Run: headless pygame with SDL's dummy video driver; simulated clock (each Clock.tick advances the game by its frame time, no real sleeping); random seed 0; keys injected as events and as key.get_pressed() state; mouse plan: one left click at the window centre at the start of phase 2, then a move to the lower-right quarter at the start of phase 3.
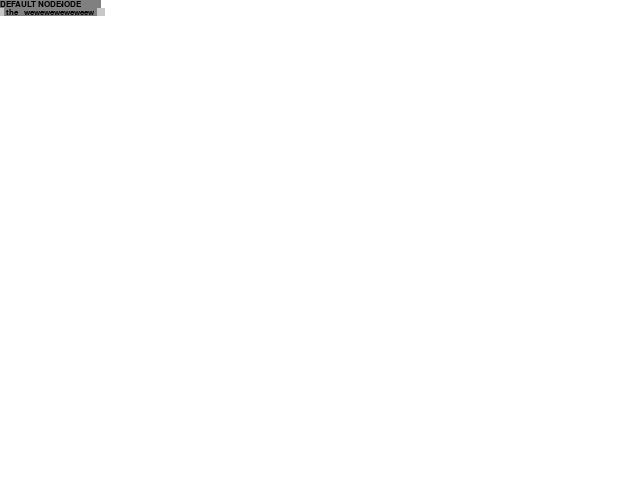
Frame 1 of 4 · flips 1–60 · no input
Frame 2 of 4 · flips 61–180 · clicked the window centre · tapped SPACE, RETURN · held RIGHT (→), D · screen unchanged from frame 1, image omitted
Frame 3 of 4 · flips 181–300 · moved the mouse to the lower-right quarter · held DOWN (↓), S · screen unchanged from frame 2, image omitted
Frame 4 of 4 · flips 301–420 · held LEFT (←), A, UP (↑), W · screen unchanged from frame 3, image omitted

The pygame program that drew these frames:

import pygame
import sys
import math
import collections

pygame.font.init()

font = pygame.font.SysFont('dejavusans', 12)

def default(value, default):
  # return a default value
  # to avoid the "principle of least surprise" with mutable default arguments
  if value is None:
    return default
  return value

class NodeInput:
  def __init__(self, name, typ):
    self.pos = (0, 0) # the position of the draggable circle relative to the connection point
    self.name = name
    self.typ = typ # i call it `typ` because `type` gives ugly ahh purple keyword formatting
    self.connected = None
    self.buffer = collections.deque()
    self.updatesize()
  
  def abspos(self):
    return addpoints(self.pos, self.wirepos())
  
  def wirepos(self):
    return addpoints(self.parent.pos, (0, self.parent.inputheights[self.parenti]))
  
  def socketrect(self):
    return pygame.Rect(addpoints(self.abspos(), (-4, -4)), (8, 8))
  
  def updatesize(self):
    namesize = font.size(self.name)
    width = 4 + 2 + namesize[0]
    height = namesize[1]
    self.size = width, height
  
  def draw(self):
    display = pygame.surface.Surface(self.size, pygame.SRCALPHA)
    display.fill((0, 0, 0, 0))
    name = font.render(self.name, True, (0, 0, 0))
    display.blit(name, (4 + 2, 0))
    return display
  
  def connect(self, other):
    if other is not None:
      self.connected = other
      self.connected.connected.append(self)
      self.pos = (0, 0)
      self.connected.pos = (0, 0)
  
  def disconnect(self):
    if self.connected is not None:
      self.connected.connected.remove(self)
      self.connected = None
  
  def available(self):
    return len(self.buffer)
  
  def read(self, amount):
    return [self.buffer.popleft() for _ in range(amount)]
  
  def captures(self, pos):
    # pos is relative to the top left corner
    return False

class NodeOutput:
  def __init__(self, name, typ):
    self.pos = (0, 0) # the position of the draggable circle relative to the connection point
    self.name = name
    self.typ = typ # i call it `typ` because `type` gives ugly ahh purple keyword formatting
    self.connected = [] # the inputs this sends to
    self.updatesize()
  
  def abspos(self):
    return addpoints(self.pos, self.wirepos())
  
  def wirepos(self):
    return addpoints(self.parent.pos, (self.parent.size[0], self.parent.outputheights[self.parenti]))
  
  def socketrect(self):
    return pygame.Rect(addpoints(self.abspos(), (-4, -4)), (8, 8))
  
  def updatesize(self):
    namesize = font.size(self.name)
    width = namesize[0] + 2 + 4
    height = namesize[1]
    self.size = width, height
  
  def draw(self):
    display = pygame.surface.Surface(self.size, pygame.SRCALPHA)
    display.fill((0, 0, 0, 0))
    name = font.render(self.name, True, (0, 0, 0))
    display.blit(name, (0, 0))
    return display
  
  def push(self, data):
    for c in self.connected:
      c.buffer.extend(data)
  
  def captures(self, pos):
    # pos is relative to the top right corner
    return False

class Node:
  # a node
  # can have inputs and outputs
  # and sliders? maybe like blender - slider or connection
  # inputs and outputs of types
  
  def __init__(self, pos = None, name = None, inputs = None, outputs = None, widgets = None):
    self.pos = default(pos, (0, 0))
    self.name = default(name, "DEFAULT NODE")
    self.inputs = default(inputs, [])
    for ii,i in enumerate(self.inputs):
      i.parent = self
      i.parenti = ii
    self.outputs = default(outputs, [])
    for oi,o in enumerate(self.outputs):
      o.parent = self
      o.parenti = oi
    self.widgets = default(widgets, [])
    self.updatesize()
    self.layoutconnections()
  
  def update(self):
    # update the outputs with the inputs
    # i'm not sure how this should work
    # push or pull?
    # push probably
    # read available input and push some output
    for w in self.widgets:
      w.update()
    pass
  
  def updatesize(self):
    namesize = font.size(self.name)
    width = max(
      namesize[0],
      # two 0's because max treats a single argument as an iterable
      max(*(i.size[0] for i in self.inputs), 0, 0) + 5 + max(*(o.size[0] for o in self.outputs), 0, 0),
      *(w.minwidth() for w in self.widgets)
    )
    height = (
      namesize[1] +
      max(sum(i.size[1] for i in self.inputs), sum(o.size[1] for o in self.outputs)) +
      sum(w.height() for w in self.widgets)
    )
    self.size = width, height
  
  def layoutconnections(self):
    # does this need to exist?
    # maybe not if all connections have the same height?
    # also i'm assuming the connections are centered vertically
    namesize = font.size(self.name)
    iy = namesize[1]
    self.inputheights = []
    for i in self.inputs:
      ih = i.size[1]
      self.inputheights.append(iy + ih / 2)
      iy += ih
    oy = namesize[1]
    self.outputheights = []
    for o in self.outputs:
      oh = o.size[1]
      self.outputheights.append(oy + oh / 2)
      oy += oh
  
  def draw(self):
    display = pygame.surface.Surface(self.size, pygame.SRCALPHA) # per pixel alpha because i want to have rounded corners <3
    display.fill((128, 128, 128))
    name = font.render(self.name, True, (0, 0, 0))
    display.blit(name, ((self.size[0] - name.get_width()) / 2, 0))
    iy = name.get_height()
    for i in self.inputs:
      display.blit(i.draw(), (0, iy))
      iy += i.size[1]
    oy = name.get_height()
    for o in self.outputs:
      display.blit(o.draw(), (self.size[0] - o.size[0], oy))
      oy += o.size[1]
    wy = max(iy, oy)
    for w in self.widgets:
      display.blit(w.draw(), ((self.size[0] - w.size[0]) / 2, wy))
      wy += w.size[1]
    return display
  
  def bounds(self):
    return pygame.Rect(self.pos, self.size)
  
  def captures(self, pos):
    # called to check if this node would capture a click
    # returning True means it won't get dragged
    x,y = pos
    x -= self.pos[0]
    y -= self.pos[1]
    namesize = font.size(self.name)
    iy = namesize[1]
    for i in self.inputs:
      if i.captures((x, y - iy)):
        self.nextfocus = i, (x, y - iy)
        return True
      iy += i.size[1]
    oy = namesize[1]
    for o in self.outputs:
      if o.captures((x - self.size[1], y - oy)): # eh whatever the outputs can reference their mouse clicks from the right side
        self.nextfocus = o, (x - self.size[1], y - oy)
        return True
      oy += o.size[1]
    wy = max(iy, oy)
    for w in self.widgets:
      if w.captures((x - self.size[1] / 2, y - wy)): # center :)
        self.nextfocus = w, (x - self.size[1] / 2, y - wy)
        return True
      wy += w.size[1]
    return False
  
  def mousepressed(self, pos):
    # called when the node is clicked on
    self.focus, pos = self.nextfocus # ignore the given mouse position - it should be the same
    self.focus.mousepressed(pos)
  
  def mousedragged(self, rel):
    # only called if mousepressed() returned True
    # deals with sliders etc
    self.focus.mousedragged(rel)
  
  def mousereleased(self):
    # only called if mousepressed() returned True
    # deals with sliders etc
    self.focus.mousereleased()

def addpoints(*ps):
  # tm
  return tuple(map(sum, zip(*ps)))

def distance2(p1, p2):
  return sum((c1 - c2) ** 2 for c1,c2 in zip(p1, p2))

def distance(p1, p2):
  return math.sqrt(distance2(p1, p2))

pygame.init()

display = pygame.display.set_mode((640, 480), pygame.RESIZABLE)
clock = pygame.time.Clock()

nodes = [
  Node(inputs = [NodeInput('the', 'none')], outputs = [NodeOutput('weweweweweweew', 'none')]),
  Node(inputs = [NodeInput('the', 'none')], outputs = [NodeOutput('weweweweweweew', 'none')]),
  Node(),
]

# focus: (NOFOCUS) | (FOCUSDRAGNODE, node) | (FOCUSNODE, node) | (FOCUSNODEINPUT, inp) | (FOCUSNODEOUTPUT, outp)
NOFOCUS         = 0, # comma to make it a tuple so i don't need a comma everywhere i use it
FOCUSDRAGNODE   = 1 # dragging the node
FOCUSNODE       = 2 # probably dragging a slider or something idk
FOCUSNODEINPUT  = 3 # dragging an input socket
FOCUSNODEOUTPUT = 4 # dragging an output socket

focus = NOFOCUS

while True:
  mpos = pygame.mouse.get_pos()
  nextfocus = NOFOCUS
  for i,node in enumerate(nodes):
    if node.bounds().collidepoint(mpos):
      nextfocus = FOCUSDRAGNODE, node
    for inp in node.inputs:
      if inp.socketrect().collidepoint(mpos):
        nextfocus = FOCUSNODEINPUT, inp
    for outp in node.outputs:
      if outp.socketrect().collidepoint(mpos):
        nextfocus = FOCUSNODEOUTPUT, outp
  #print(focusi)
  if focus[0] == FOCUSDRAGNODE:
    if focus[1].captures(mpos):
      nextfocus = FOCUSNODE, node
  closestoutput = None
  closestinput = None
  if focus[0] == FOCUSNODEINPUT:
    mindist = 30
    for node in nodes:
      fpos = focus[1].abspos()
      for outp in node.outputs:
        dist = distance(outp.abspos(), fpos)
        if dist < mindist:
          mindist = dist
          closestoutput = outp
  if focus[0] == FOCUSNODEOUTPUT:
    mindist = 30
    for node in nodes:
      fpos = focus[1].abspos()
      for inp in node.inputs:
        dist = distance(inp.abspos(), fpos)
        if dist < mindist:
          mindist = dist
          closestinput = inp
  for event in pygame.event.get():
    if event.type == pygame.QUIT:
      sys.exit()
    if event.type == pygame.MOUSEBUTTONDOWN:
      #print(event)
      if event.button == 1:
        focus = nextfocus
      if focus[0] == FOCUSNODE:
        focus[1].mousepressed(event.pos) # i'm assuming the mouse position hasn't changed
      if focus[0] == FOCUSNODEINPUT:
        focus[1].disconnect()
    if event.type == pygame.MOUSEMOTION:
      if focus[0] == FOCUSNODE:
        focus[1].mousedragged(event.rel)
      if focus[0] == FOCUSDRAGNODE:
        #print(focus.pos, event.rel)
        focus[1].pos = addpoints(focus[1].pos, event.rel)
      if focus[0] == FOCUSNODEINPUT:
        #print(focus.pos, event.rel)
        focus[1].pos = addpoints(focus[1].pos, event.rel)
      if focus[0] == FOCUSNODEOUTPUT:
        #print(focus.pos, event.rel)
        focus[1].pos = addpoints(focus[1].pos, event.rel)
    if event.type == pygame.MOUSEBUTTONUP:
      if focus[0] == FOCUSNODE:
        focus[1].mousereleased()
      if focus[0] == FOCUSNODEINPUT:
        if closestoutput is not None:
          focus[1].connect(closestoutput)
      if focus[0] == FOCUSNODEOUTPUT:
        if closestinput is not None:
          closestinput.connect(focus[1])
      focus = NOFOCUS
  display.fill((255, 255, 255))
  for node in nodes:
    display.blit(node.draw(), node.pos)
    for inp in node.inputs:
      if inp.connected is not None:
        pygame.draw.line(display, (0, 0, 0), inp.wirepos(), inp.connected.wirepos())
      else:
        pygame.draw.line(display, (0, 0, 0), inp.wirepos(), inp.abspos())
      # change the color if this one is selected or can get connected
      color = (200, 200, 200)
      if focus[0] == FOCUSNODEINPUT and inp is focus[1]:
        color = (255, 255, 100)
      if focus[0] == FOCUSNODEOUTPUT and inp is closestinput:
        color = (150, 150, 255)
      pygame.draw.rect(display, color, inp.socketrect())
    for outp in node.outputs:
      pygame.draw.line(display, (0, 0, 0), outp.wirepos(), outp.abspos())
      # change the color if this one is selected or can get connected
      color = (200, 200, 200)
      if focus[0] == FOCUSNODEOUTPUT and outp is focus[1]:
        color = (255, 255, 100)
      if focus[0] == FOCUSNODEINPUT and outp is closestoutput:
        color = (150, 150, 255)
      pygame.draw.rect(display, color, outp.socketrect())
  pygame.display.update()
  clock.tick(60)
